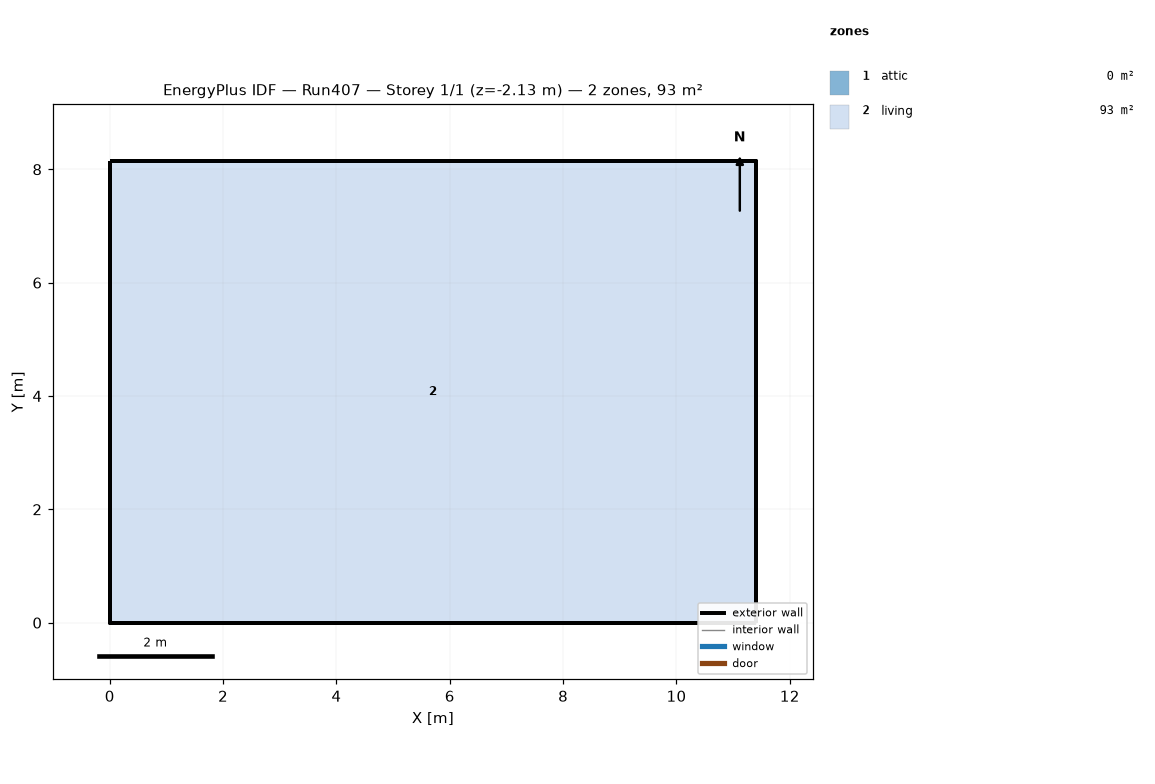
=== STOREY PLAN SPEC (per zone: floor XY polygon, exterior-wall plan segments, windows/doors) ===
zone 1: attic  (0.0 m²)
  exterior wall: (11.40, 0.00) – (11.40, 8.15) – (11.40, 4.07)  [12.2 m]
  exterior wall: (0.00, 8.15) – (0.00, 0.00) – (0.00, 4.07)  [12.2 m]
zone 2: living  (92.9 m²)
  floor: (0.00, 0.00) (0.00, 8.15) (11.40, 8.15) (11.40, 0.00)
  exterior wall: (0.00, 0.00) – (11.40, 0.00)  [11.4 m] x2 surfaces
  exterior wall: (11.40, 0.00) – (11.40, 8.15)  [8.1 m] x2 surfaces
  exterior wall: (11.40, 8.15) – (0.00, 8.15)  [11.4 m] x2 surfaces
  exterior wall: (0.00, 8.15) – (0.00, 0.00)  [8.1 m] x2 surfaces
  interior walls: 4

=== DERIVED (storey summary) ===
Building: Run407
Storey: 1 of 1  (floor level z = -2.13 m)
Storey gross floor area: 92.9 m²
Zones on this storey: 2
  - attic: floor 0.0 m²; exterior wall 24.4 m (11.2 m²); WWR 0.0%
  - living: floor 92.9 m²; exterior wall 39.1 m (202.6 m²); WWR 0.0%
Zone adjacency: (none detected)